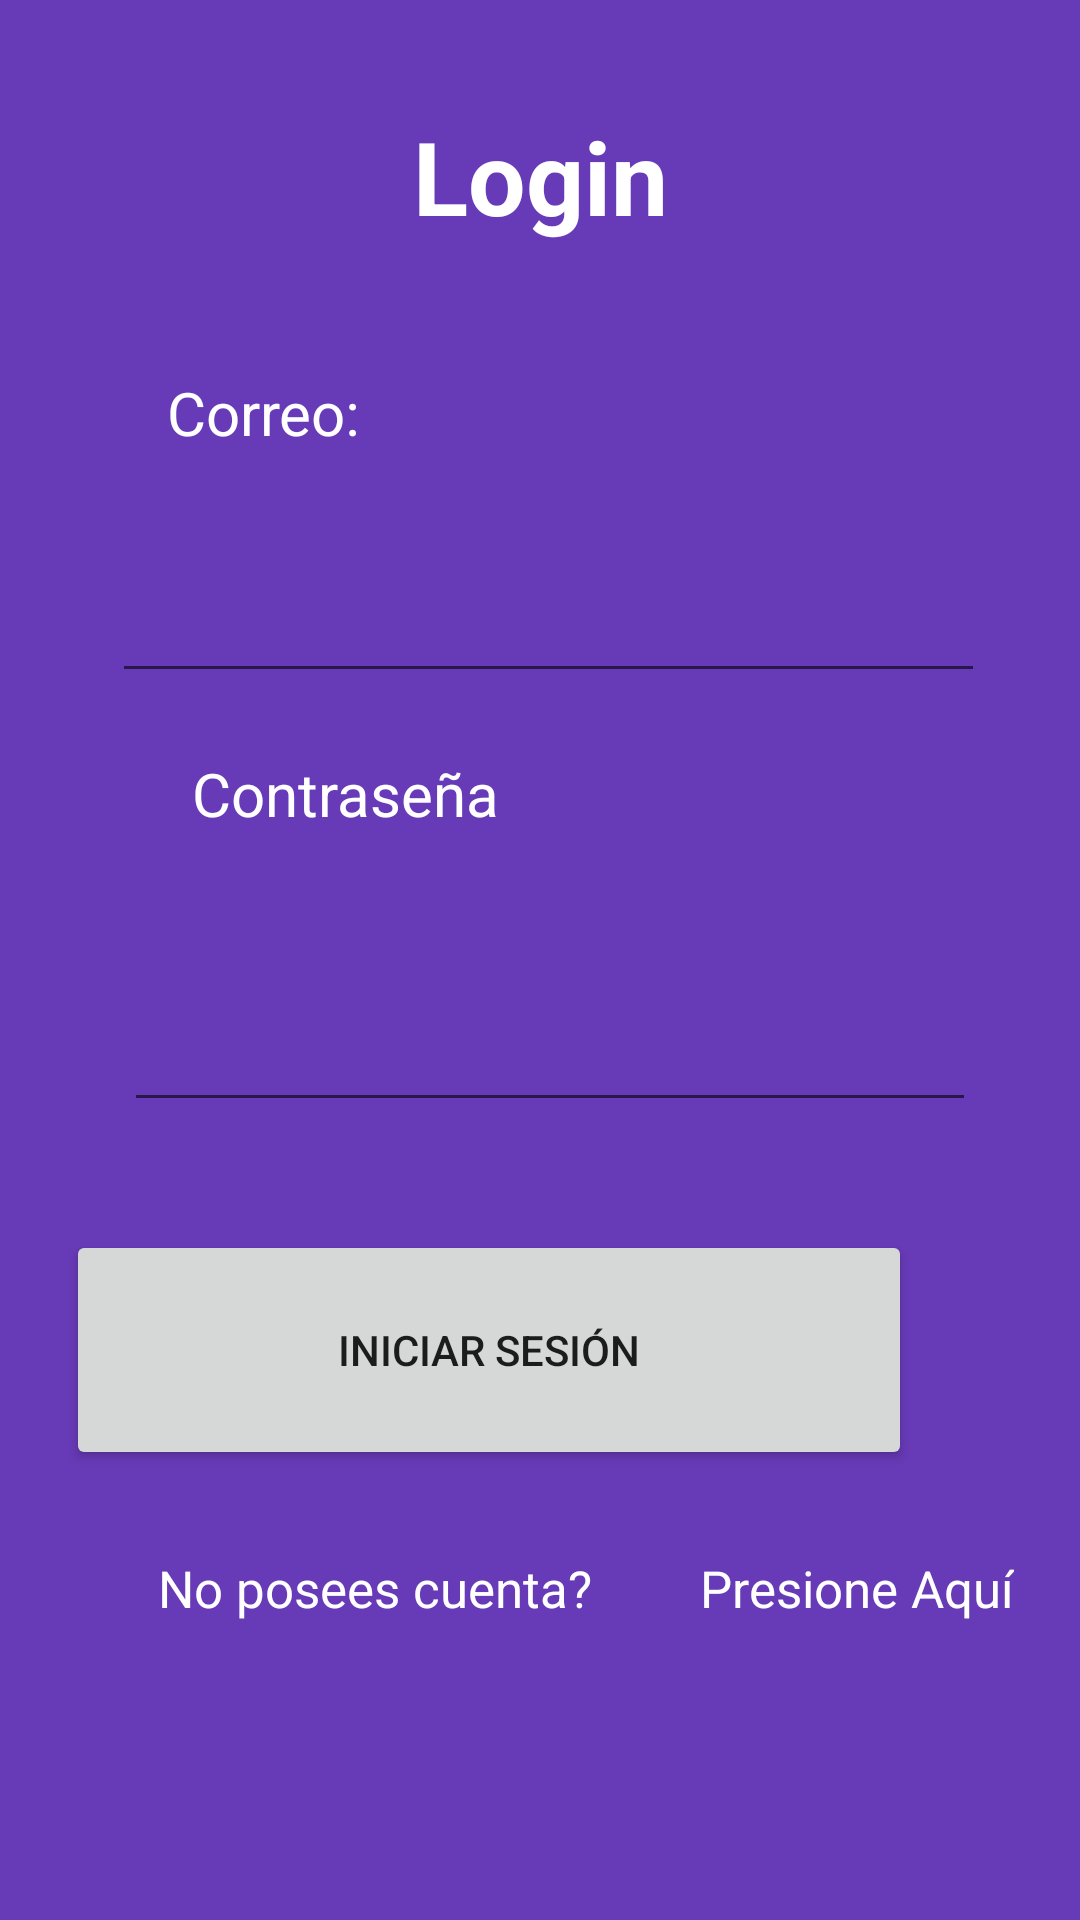

Write the Android layout XML for this screen, with the resource values it uses.
<!-- AndroidManifest.xml: application theme Theme.TallerDSM01 -->
<!-- res/layout/login.xml -->
<?xml version="1.0" encoding="utf-8"?>
<androidx.constraintlayout.widget.ConstraintLayout xmlns:android="http://schemas.android.com/apk/res/android"
    xmlns:app="http://schemas.android.com/apk/res-auto"
    xmlns:tools="http://schemas.android.com/tools"
    android:layout_width="match_parent"
    android:layout_height="match_parent"
    android:background="#673AB7">

    <EditText
        android:id="@+id/txtCorreoLogin"
        android:layout_width="291dp"
        android:layout_height="72dp"
        android:layout_marginTop="8dp"
        android:ems="10"
        android:inputType="textEmailAddress"
        android:textColor="@color/white"
        app:layout_constraintEnd_toEndOf="parent"
        app:layout_constraintHorizontal_bias="0.541"
        app:layout_constraintStart_toStartOf="parent"
        app:layout_constraintTop_toBottomOf="@+id/textView22" />

    <EditText
        android:id="@+id/txtPassLogin"
        android:layout_width="284dp"
        android:layout_height="88dp"
        android:layout_marginTop="8dp"
        android:ems="10"
        android:inputType="textPassword"
        android:textColor="@color/white"
        app:layout_constraintEnd_toEndOf="parent"
        app:layout_constraintHorizontal_bias="0.543"
        app:layout_constraintStart_toStartOf="parent"
        app:layout_constraintTop_toBottomOf="@+id/textView21" />

    <TextView
        android:id="@+id/textView21"
        android:layout_width="wrap_content"
        android:layout_height="wrap_content"
        android:layout_marginStart="64dp"
        android:layout_marginTop="20dp"
        android:text="Contraseña"
        android:textColor="@color/white"
        android:textSize="20sp"
        app:layout_constraintStart_toStartOf="parent"
        app:layout_constraintTop_toBottomOf="@+id/txtCorreoLogin" />

    <TextView
        android:id="@+id/textView22"
        android:layout_width="wrap_content"
        android:layout_height="wrap_content"
        android:layout_marginTop="124dp"
        android:text="Correo:"
        android:textColor="@color/white"
        android:textSize="20sp"
        app:layout_constraintEnd_toEndOf="parent"
        app:layout_constraintHorizontal_bias="0.188"
        app:layout_constraintStart_toStartOf="parent"
        app:layout_constraintTop_toTopOf="parent" />

    <TextView
        android:id="@+id/textView24"
        android:layout_width="wrap_content"
        android:layout_height="wrap_content"
        android:layout_marginTop="28dp"
        android:text="No posees cuenta?"
        android:textColor="@color/white"
        android:textSize="17sp"
        app:layout_constraintEnd_toEndOf="parent"
        app:layout_constraintHorizontal_bias="0.245"
        app:layout_constraintStart_toStartOf="parent"
        app:layout_constraintTop_toBottomOf="@+id/btnLogin" />

    <Button
        android:id="@+id/btnLogin"
        android:layout_width="282dp"
        android:layout_height="80dp"
        android:layout_marginTop="36dp"
        android:layout_marginEnd="56dp"
        android:text="Iniciar Sesión"
        app:layout_constraintEnd_toEndOf="parent"
        app:layout_constraintTop_toBottomOf="@+id/txtPassLogin" />

    <TextView
        android:id="@+id/textView23"
        android:layout_width="wrap_content"
        android:layout_height="wrap_content"
        android:layout_marginTop="36dp"
        android:text="Login"
        android:textColor="@color/white"
        android:textSize="34sp"
        android:textStyle="bold"
        app:layout_constraintEnd_toEndOf="parent"
        app:layout_constraintStart_toStartOf="parent"
        app:layout_constraintTop_toTopOf="parent" />

    <TextView
        android:id="@+id/linkLogin"
        android:layout_width="wrap_content"
        android:layout_height="wrap_content"
        android:layout_marginStart="36dp"
        android:layout_marginTop="28dp"
        android:text="Presione Aquí"
        android:textColor="@color/white"
        android:textSize="17sp"
        app:layout_constraintStart_toEndOf="@+id/textView24"
        app:layout_constraintTop_toBottomOf="@+id/btnLogin" />
</androidx.constraintlayout.widget.ConstraintLayout>
<!-- resources referenced by this layout -->
<resources>
  <style name="Theme.TallerDSM01" parent="Theme.MaterialComponents.DayNight.DarkActionBar">
          
          <item name="colorPrimary">@color/purple_500</item>
          <item name="colorPrimaryVariant">@color/purple_700</item>
          <item name="colorOnPrimary">@color/white</item>
          
          <item name="colorSecondary">@color/teal_200</item>
          <item name="colorSecondaryVariant">@color/teal_700</item>
          <item name="colorOnSecondary">@color/black</item>
          
          <item name="android:statusBarColor">?attr/colorPrimaryVariant</item>
          
      </style>
  <!-- not gathered from this repository: default colours our renderer supplied (Android Studio template values) -->
  <color name="purple_500">#FF6200EE</color>
  <color name="purple_700">#FF3700B3</color>
  <color name="teal_200">#FF03DAC5</color>
  <color name="teal_700">#FF018786</color>
  <color name="black">#FF000000</color>
  <color name="white">#FFFFFFFF</color>
</resources>
